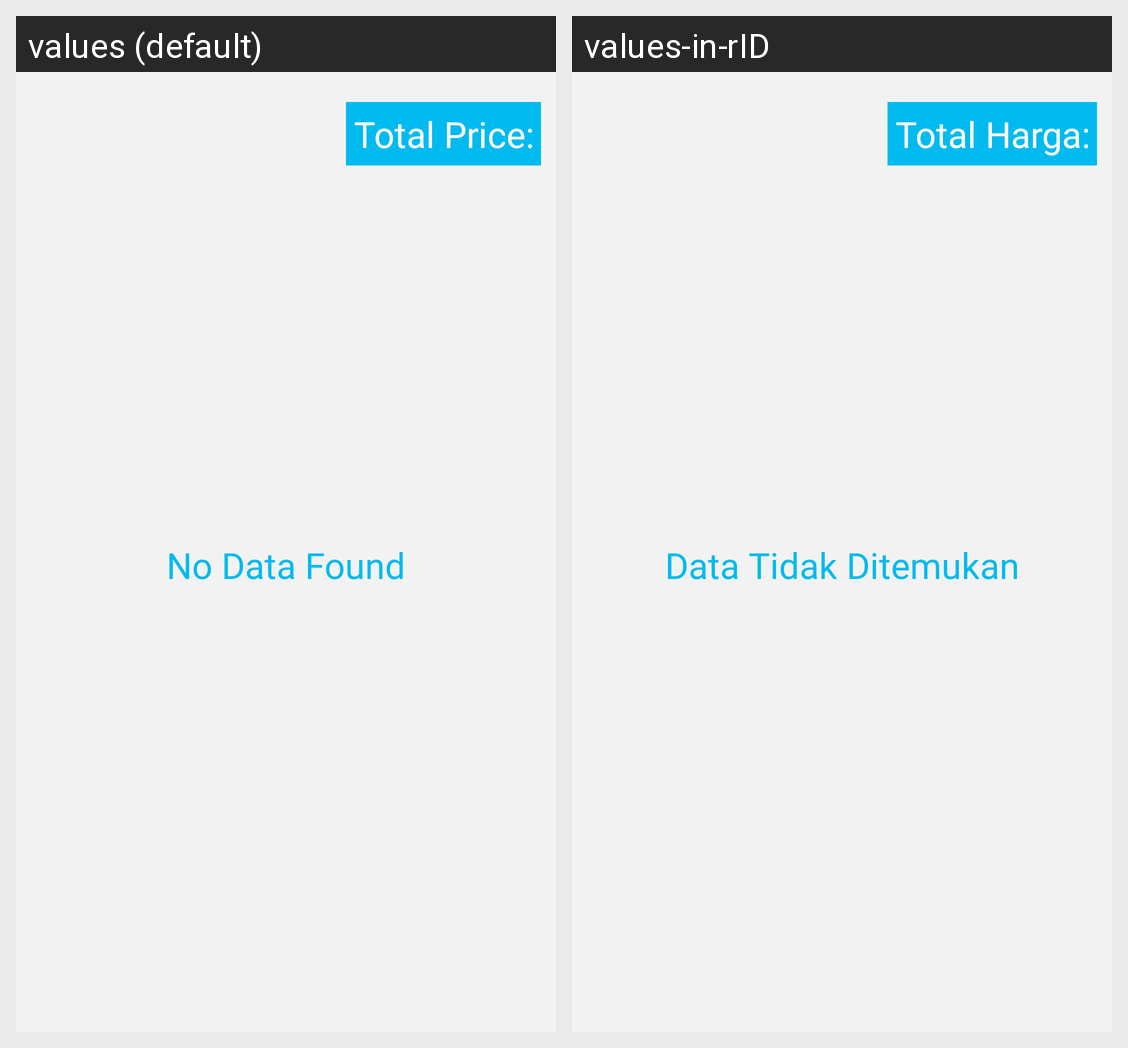

The Android screen above is rendered under two locales of the same app. Produce the string resources it draws, with the default and per-locale values.
Android screen res/layout/activity_expense_report.xml rendered under 2 locales, left to right: values (default), values-in-rID. Device: Nexus 5 (rendered at 1080×1920; each locale shown at half size, 540×960, under a caption strip naming it); theme Theme.PointOfSale.
Strings drawn on this screen, with the default value and each locale's value (text and hints the layout hard-codes, and strings that could not be matched under every locale, appear in the picture but are not listed):

total_price
  values: Total Price:
  values-in-rID: Total Harga:

no_data_found
  values: No Data Found
  values-in-rID: Data Tidak Ditemukan
